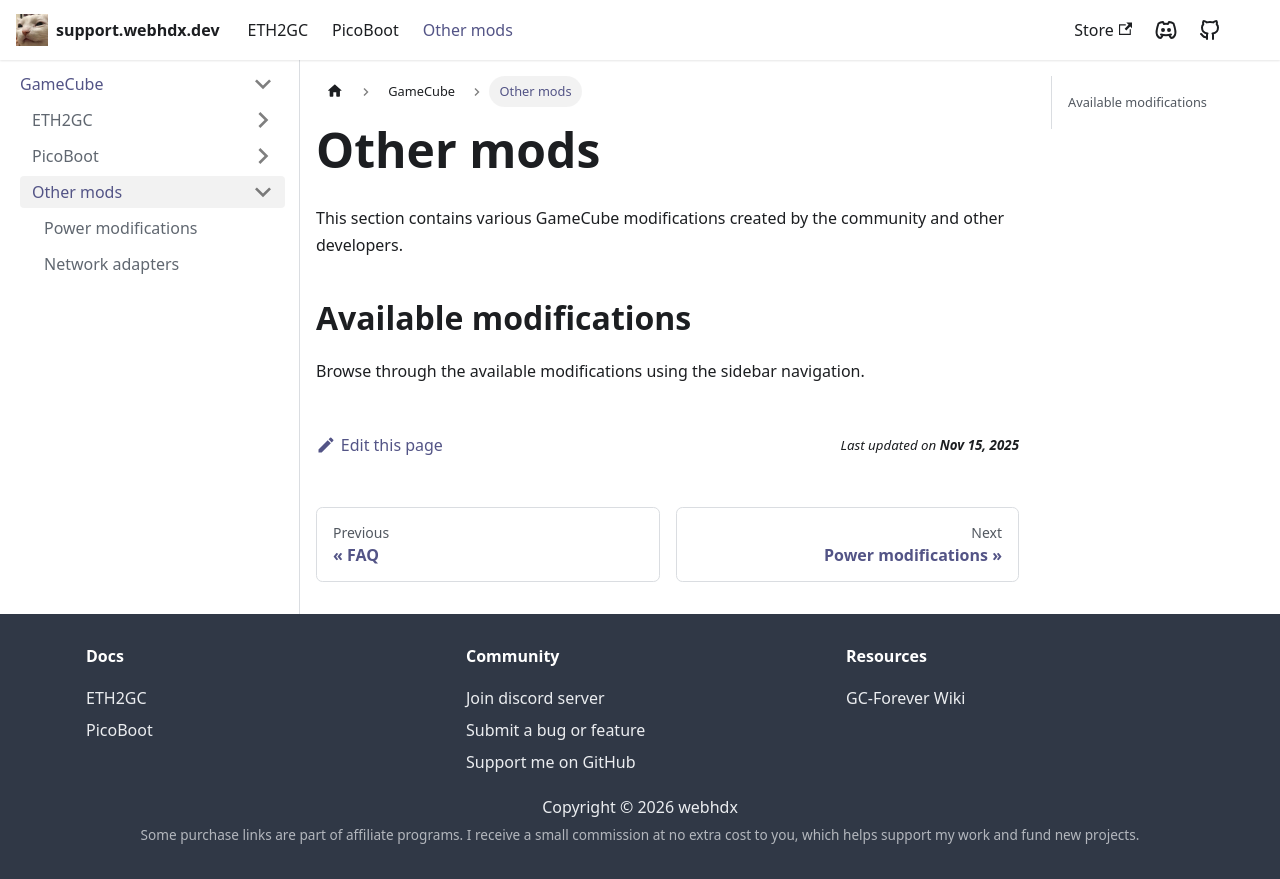

repository: webhdx/support · page: gc/other-mods.html · generator: docusaurus

# Other mods

This section contains various GameCube modifications created by the community and other developers.

## Available modifications

Browse through the available modifications using the sidebar navigation.
